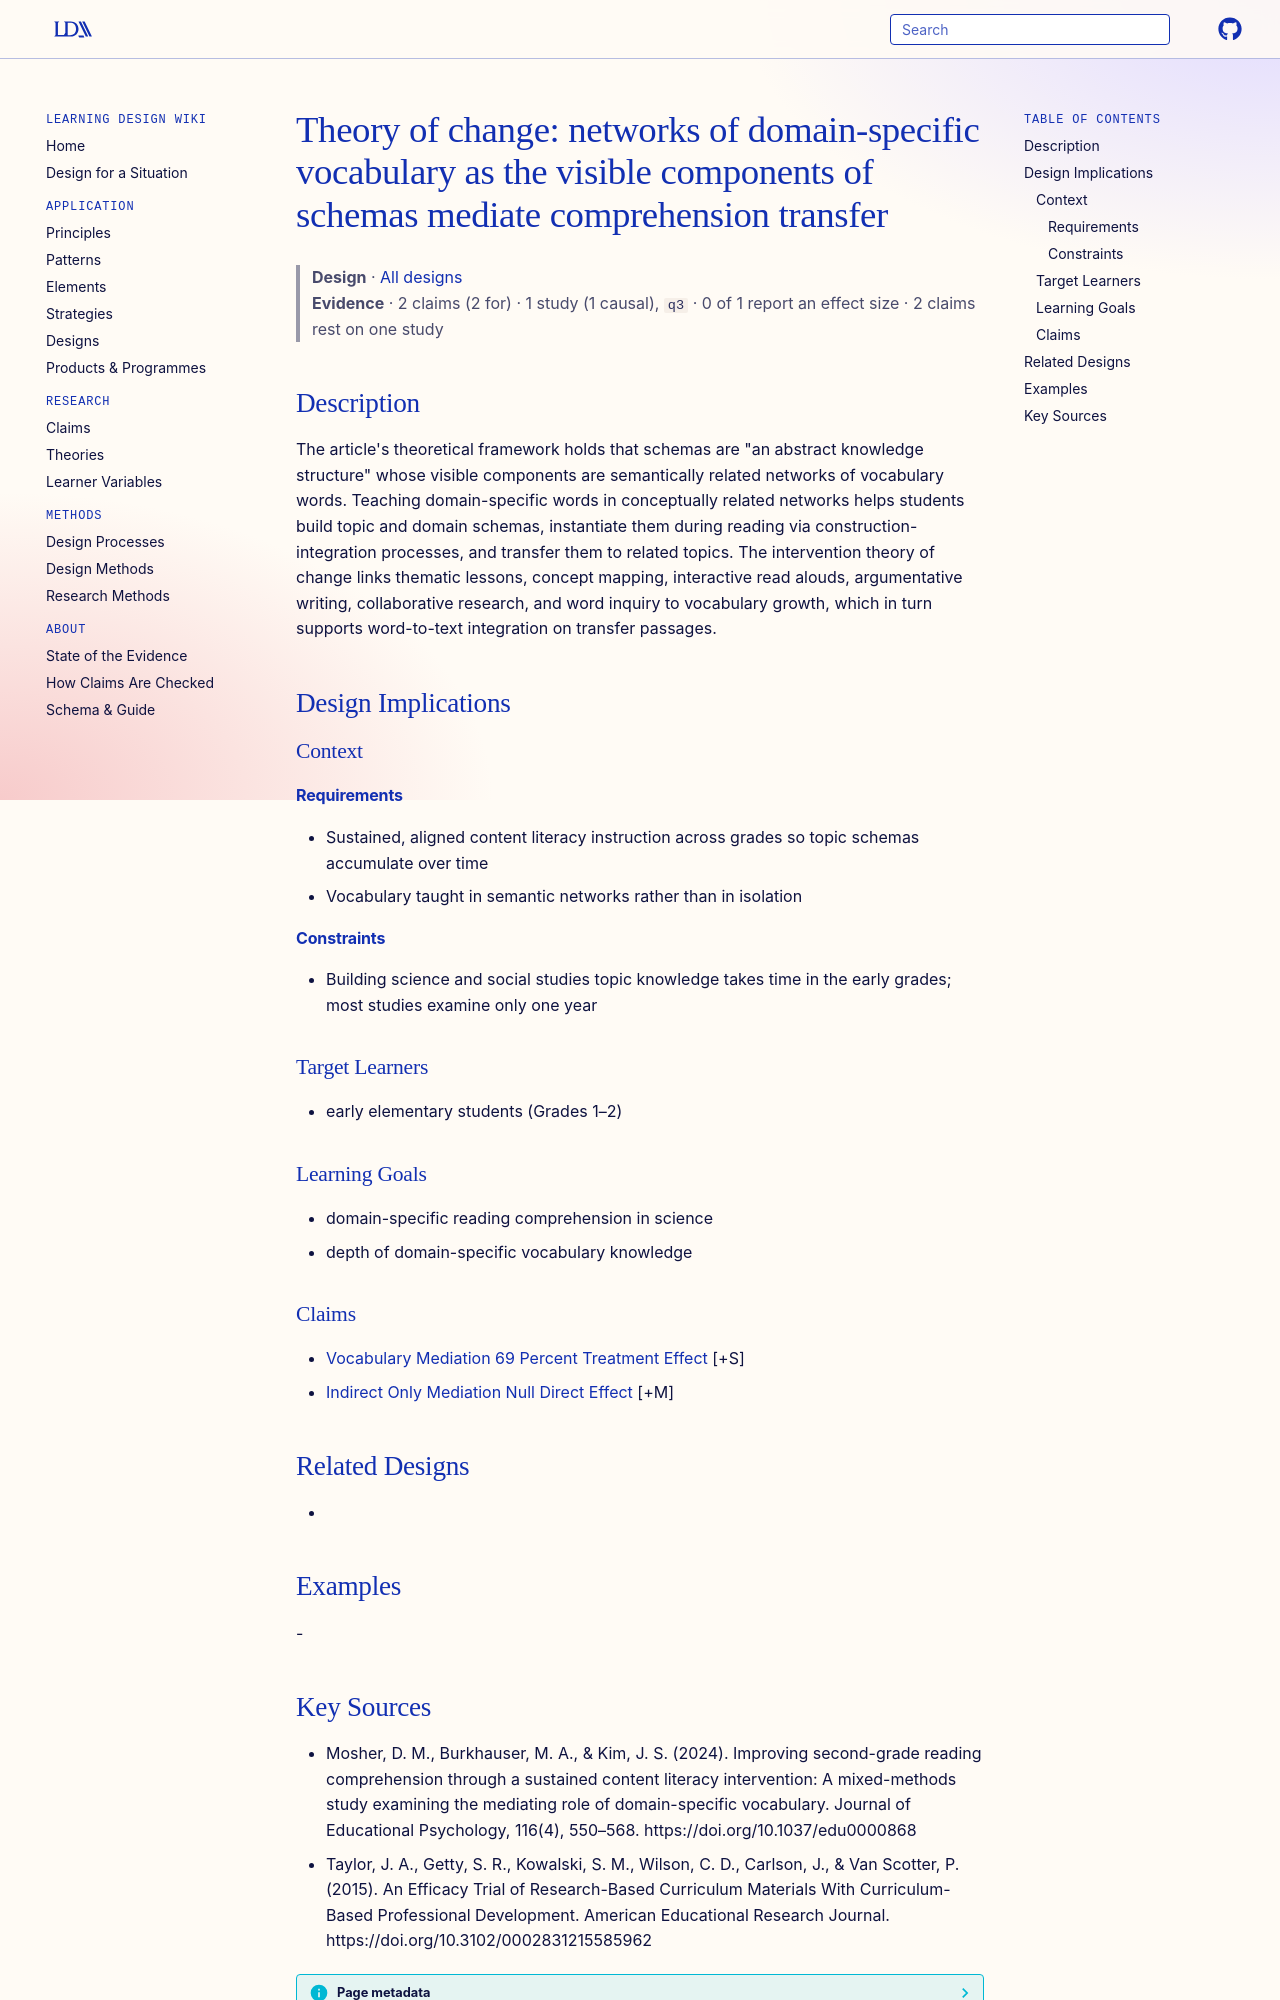

repository: Learning-Design-Alliance/learning-wiki · page: designs/vocabulary-networks-schema-transfer-theory/index.html · generator: mkdocs

---
type: design
id: vocabulary-networks-schema-transfer-theory
title: "Theory of change: networks of domain-specific vocabulary as the visible components of schemas mediate comprehension transfer"
description: "The article's theoretical framework holds that schemas are \"an abstract knowledge structure\" whose visible components are semantically related networks of vocabulary words."
status: review
generated:
  by: "process:settle-candidates"
  at: 2026-10-23
sources:
  - id: mosher-2024
    resource: "https://doi.org/10.1037/edu0000868"
    title: "Mosher, D. M., Burkhauser, M. A., & Kim, J. S. (2024). Improving second-grade reading comprehension through a sustained content literacy intervention: A mixed-methods study examining the mediating role of domain-specific vocabulary. Journal of Educational Psychology, 116(4), 550–568. https://doi.org/10.1037/edu0000868"
    author: "Mosher, D. M., Burkhauser, M. A., & Kim, J. S"
---

# Theory of change: networks of domain-specific vocabulary as the visible components of schemas mediate comprehension transfer

> **Design** · [All designs](index.md)
> **Evidence** · 2 claims (2 for) · 1 study (1 causal), `q3` · 0 of 1 report an effect size · 2 claims rest on one study

## Description
The article's theoretical framework holds that schemas are "an abstract knowledge structure" whose visible components are semantically related networks of vocabulary words. Teaching domain-specific words in conceptually related networks helps students build topic and domain schemas, instantiate them during reading via construction-integration processes, and transfer them to related topics. The intervention theory of change links thematic lessons, concept mapping, interactive read alouds, argumentative writing, collaborative research, and word inquiry to vocabulary growth, which in turn supports word-to-text integration on transfer passages.

## Design Implications

### Context
#### Requirements
- Sustained, aligned content literacy instruction across grades so topic schemas accumulate over time
- Vocabulary taught in semantic networks rather than in isolation
#### Constraints
- Building science and social studies topic knowledge takes time in the early grades; most studies examine only one year

### Target Learners
- early elementary students (Grades 1–2)

### Learning Goals
- domain-specific reading comprehension in science
- depth of domain-specific vocabulary knowledge

### Claims
- [Vocabulary Mediation 69 Percent Treatment Effect](../claims/vocabulary-mediation-69-percent-treatment-effect.md) [+S]
- [Indirect Only Mediation Null Direct Effect](../claims/indirect-only-mediation-null-direct-effect.md) [+M]

## Related Designs
- 

## Examples
-
